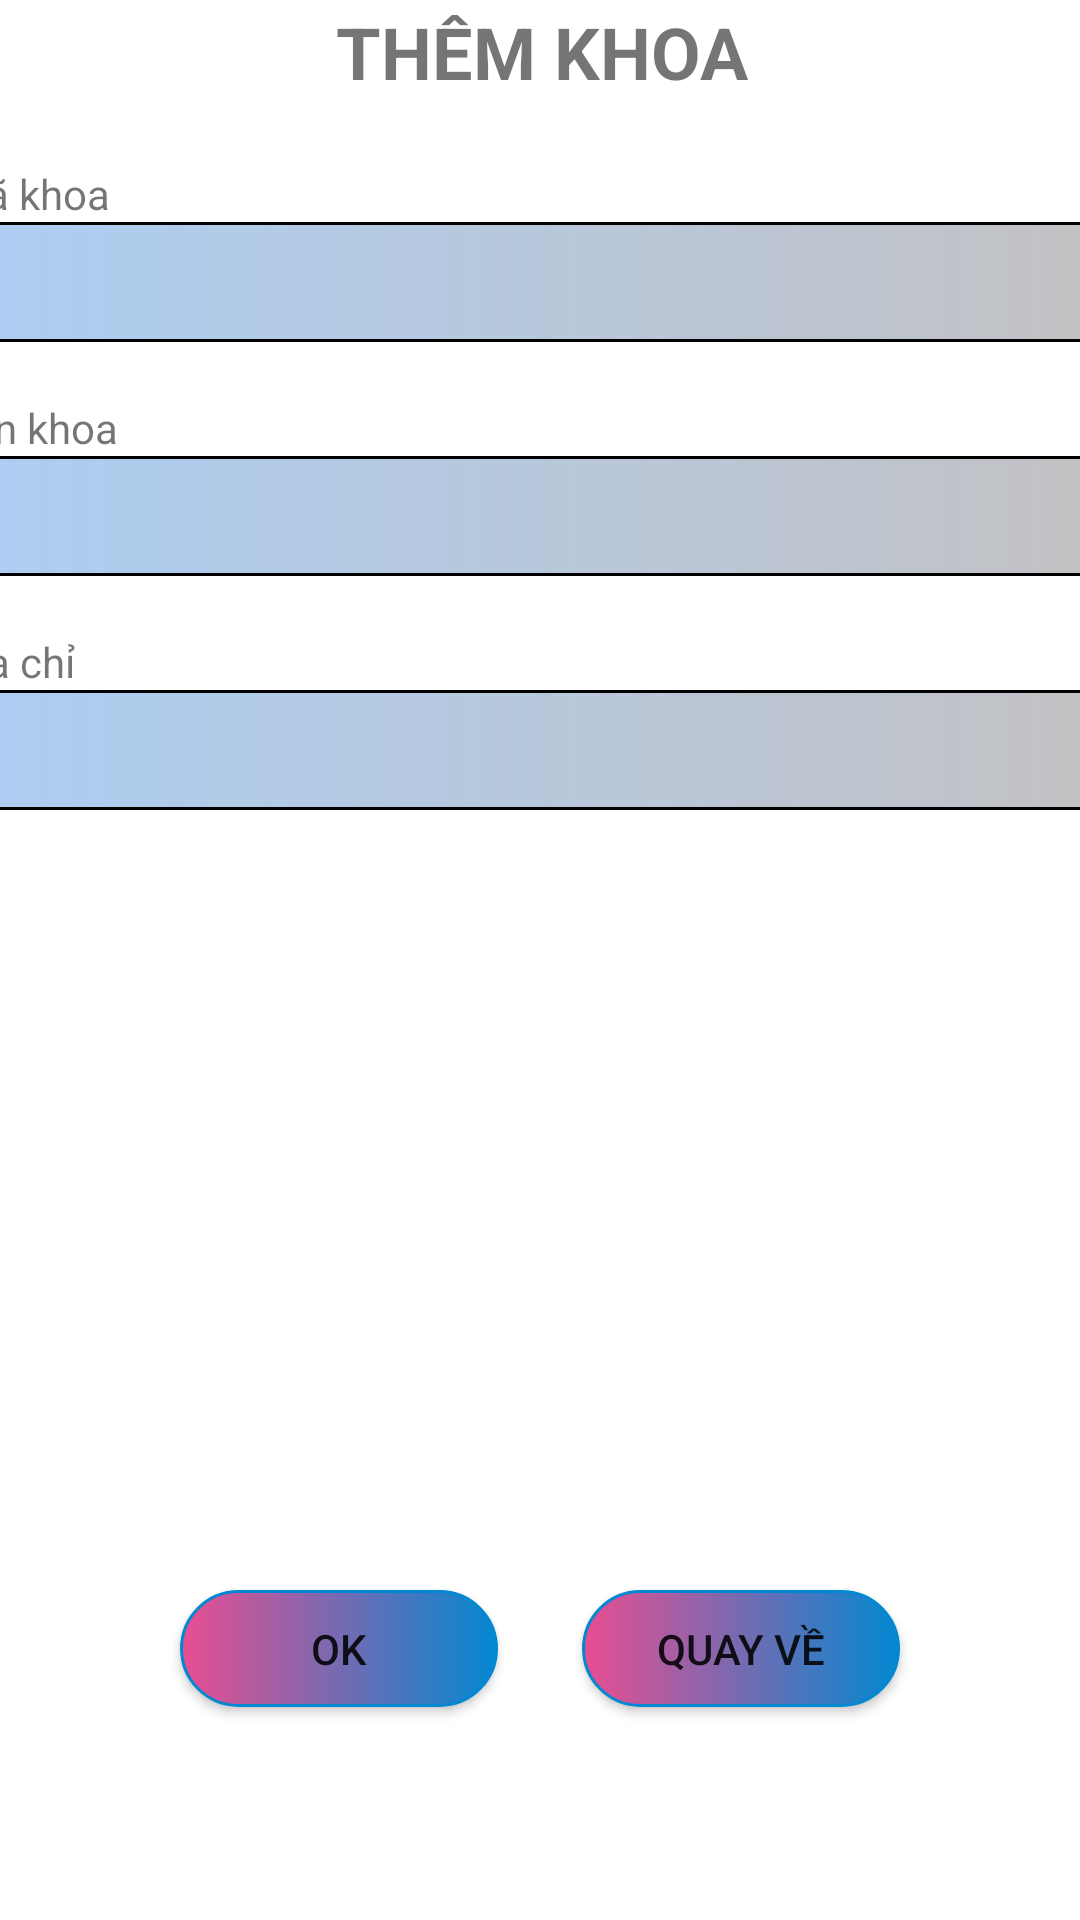

Layout XML and referenced resources for this Android screen:
<!-- AndroidManifest.xml: application theme Theme.QLTK -->
<!-- res/layout/them_khoa.xml -->
<?xml version="1.0" encoding="utf-8"?>
<androidx.constraintlayout.widget.ConstraintLayout xmlns:android="http://schemas.android.com/apk/res/android"
    xmlns:app="http://schemas.android.com/apk/res-auto"
    xmlns:tools="http://schemas.android.com/tools"
    android:layout_width="match_parent"
    android:layout_height="match_parent">

    <LinearLayout
        android:id="@+id/linearLayout"
        android:layout_width="409dp"
        android:layout_height="499dp"
        android:layout_marginStart="5dp"
        android:layout_marginTop="1dp"
        android:layout_marginEnd="4dp"
        android:orientation="vertical"
        app:layout_constraintEnd_toEndOf="parent"
        app:layout_constraintStart_toStartOf="parent"
        app:layout_constraintTop_toTopOf="parent">

        <TextView
            android:id="@+id/titleView"
            android:layout_width="match_parent"
            android:layout_height="35dp"
            android:text="THÊM KHOA"
            android:textAlignment="center"
            android:textSize="24sp"
            android:textStyle="bold" />

        <TextView
            android:id="@+id/textView34"
            android:layout_width="match_parent"
            android:layout_height="wrap_content" />

        <TextView
            android:id="@+id/textView35"
            android:layout_width="match_parent"
            android:layout_height="wrap_content"
            android:text="  Mã khoa" />

        <EditText
            android:id="@+id/edtmakhoa"
            android:layout_width="match_parent"
            android:layout_height="40dp"
            android:background="@drawable/custom_edt"
            android:ems="10"
            android:inputType="textPersonName"
            android:textSize="16sp" />

        <TextView
            android:id="@+id/textView37"
            android:layout_width="match_parent"
            android:layout_height="wrap_content" />

        <TextView
            android:id="@+id/textView36"
            android:layout_width="match_parent"
            android:layout_height="wrap_content"
            android:text="  Tên khoa" />

        <EditText
            android:id="@+id/edttenk"
            android:layout_width="match_parent"
            android:layout_height="40dp"
            android:background="@drawable/custom_edt"
            android:ems="10"
            android:inputType="textPersonName"
            android:textSize="16sp" />

        <TextView
            android:id="@+id/textView39"
            android:layout_width="match_parent"
            android:layout_height="wrap_content" />

        <TextView
            android:id="@+id/textView38"
            android:layout_width="match_parent"
            android:layout_height="wrap_content"
            android:text="  Địa chỉ" />

        <EditText
            android:id="@+id/edtdiachi"
            android:layout_width="match_parent"
            android:layout_height="40dp"
            android:background="@drawable/custom_edt"
            android:ems="10"
            android:inputType="textPersonName"
            android:textSize="16sp" />
    </LinearLayout>

    <androidx.appcompat.widget.AppCompatButton
        android:id="@+id/btnOK"
        android:layout_width="106dp"
        android:layout_height="39dp"
        android:layout_marginStart="60dp"
        android:layout_marginTop="30dp"
        android:background="@drawable/custom_button"
        android:text="OK"
        app:layout_constraintStart_toStartOf="parent"
        app:layout_constraintTop_toBottomOf="@+id/linearLayout" />

    <androidx.appcompat.widget.AppCompatButton
        android:id="@+id/btnQuayVe"
        android:layout_width="106dp"
        android:layout_height="39dp"
        android:layout_marginTop="30dp"
        android:layout_marginEnd="60dp"
        android:background="@drawable/custom_button"
        android:text="Quay Về"
        app:layout_constraintEnd_toEndOf="parent"
        app:layout_constraintTop_toBottomOf="@+id/linearLayout" />
</androidx.constraintlayout.widget.ConstraintLayout>
<!-- resources referenced by this layout -->
<resources>
  <!-- drawable custom_button (drawable) -->
  <?xml version="1.0" encoding="utf-8"?>
  <shape xmlns:android="http://schemas.android.com/apk/res/android"
  android:shape="rectangle">
  <size android:width="118dp"
      android:height="50dp"/>
  
  <corners android:radius="190dp"/>
  <gradient
      android:startColor="#E94D91"
      android:endColor="#0288D1"
      android:angle="0"/>
  <stroke
      android:color="#0288D1"
      android:width="1dp"/>
  </shape>
  <!-- drawable custom_edt (drawable) -->
  <?xml version="1.0" encoding="utf-8"?>
  <shape
      android:shape="rectangle"
      xmlns:android="http://schemas.android.com/apk/res/android">
      <size android:width="250dp"
          android:height="30dp"></size>
      <gradient android:startColor="#BA8CBCF1"
          android:endColor="#E1BCB9B9"></gradient>
      <corners android:radius="10dp"></corners>
      <stroke android:color="@color/black"
          android:width="1dp"></stroke>
  </shape>
  <style name="Theme.QLTK" parent="Theme.MaterialComponents.DayNight.DarkActionBar">
          
          <item name="colorPrimary">@color/purple_500</item>
          <item name="colorPrimaryVariant">@color/purple_700</item>
          <item name="colorOnPrimary">@color/white</item>
          
          <item name="colorSecondary">@color/teal_200</item>
          <item name="colorSecondaryVariant">@color/teal_700</item>
          <item name="colorOnSecondary">@color/black</item>
          
          <item name="android:statusBarColor">?attr/colorPrimaryVariant</item>
          
      </style>
  <color name="black">#FF000000</color>
  <color name="purple_500">#FF6200EE</color>
  <color name="purple_700">#FF3700B3</color>
  <color name="white">#FFFFFFFF</color>
  <color name="teal_200">#FF03DAC5</color>
  <color name="teal_700">#FF018786</color>
</resources>
